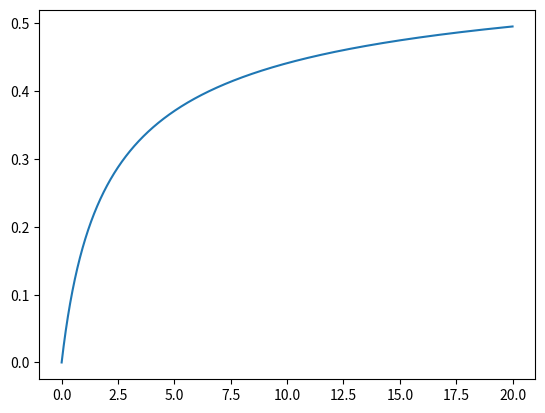

Python code for this plot:
import numpy as np, math as m
import matplotlib.pyplot as plt

def f(t, y):
    #return -y**3+2*y**2-1.32*y+0.288
    return (0.8-y)*(0.6-y)**2

y0 = 0

a, b = 0, 20 # 1000, 10000
n = 100000 # 1000000

def runge_kutta4(f, a, b, n, y0):

    u = [y0]

    h = (b-a)/n
    
    for j in range(n):
        K1= f(a+j*h, u[j])
        K2= f(a+j*h+h/2, u[j]+h*K1/2)
        K3= f(a+j*h+h/2, u[j]+h*K2/2)
        K4= f(a+j*h+h, u[j]+h*K3)
              
        u.append(u[j]+h*(K1+2*K2+2*K3+K4)/6)

    return u


h = (b-a)/n

u = runge_kutta4(f, a, b, n, y0)

print(u[-1])

r = [a+i*h for i in range(n+1)]

plt.plot(r, u)

plt.show()
